The GitHub repository magahisca/dfruitdisease contains a labelled image folder "data" with 4 categories: anthracnose, cactus virus X, healthy, stem canker. Examples follow, each with its label.

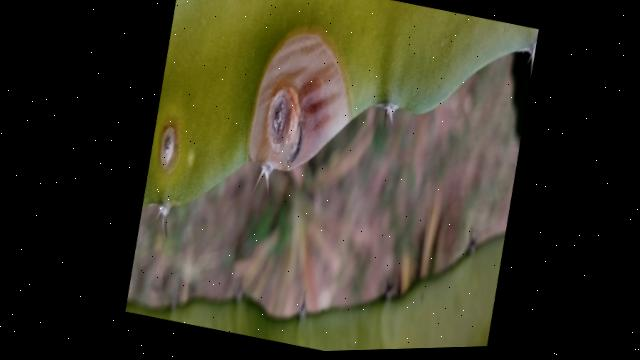
Label: stem canker

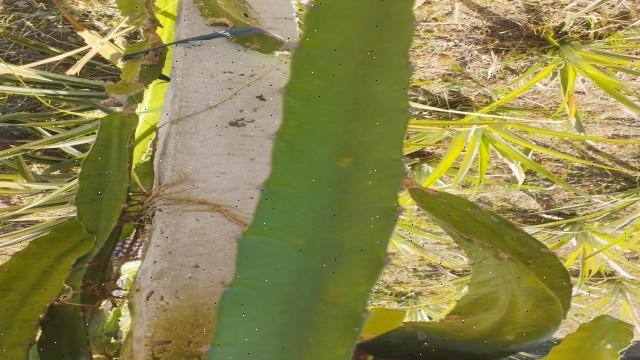
Label: healthy

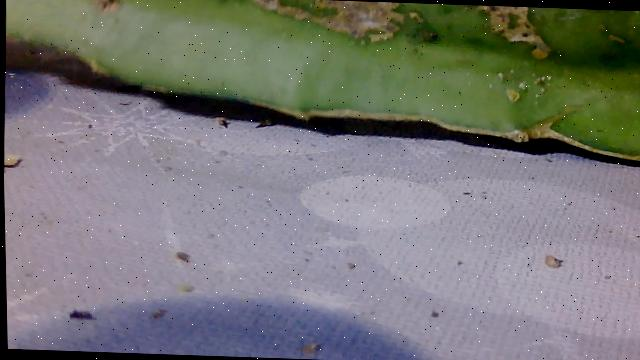
Label: stem canker

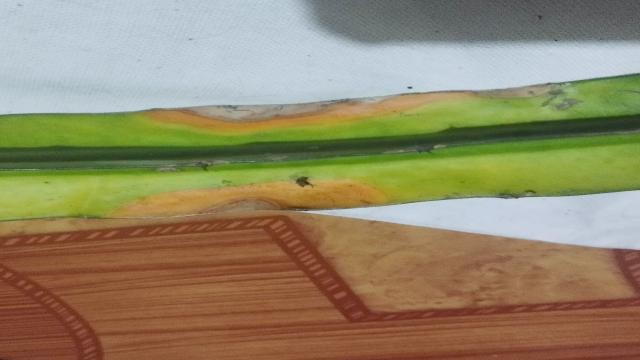
Label: anthracnose

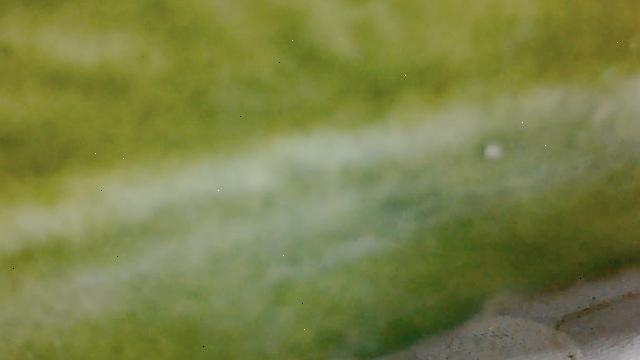
Label: cactus virus X

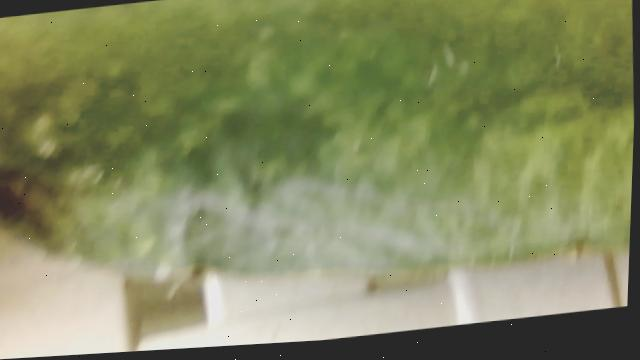
Label: cactus virus X
